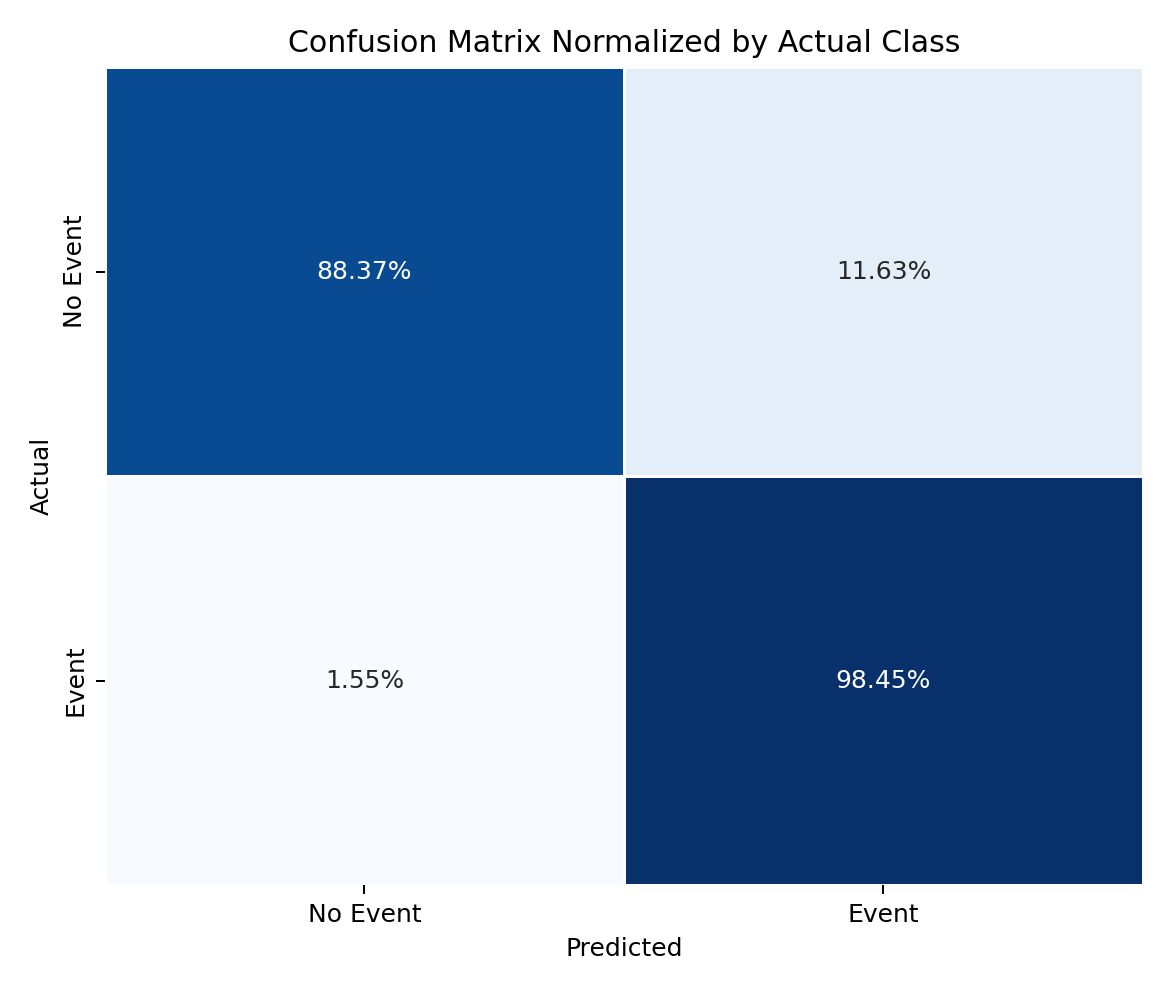

Source data for this figure (header and first rows):
, No Event, Event
No Event, 0.8837, 0.1163
Event, 0.01547, 0.9845
